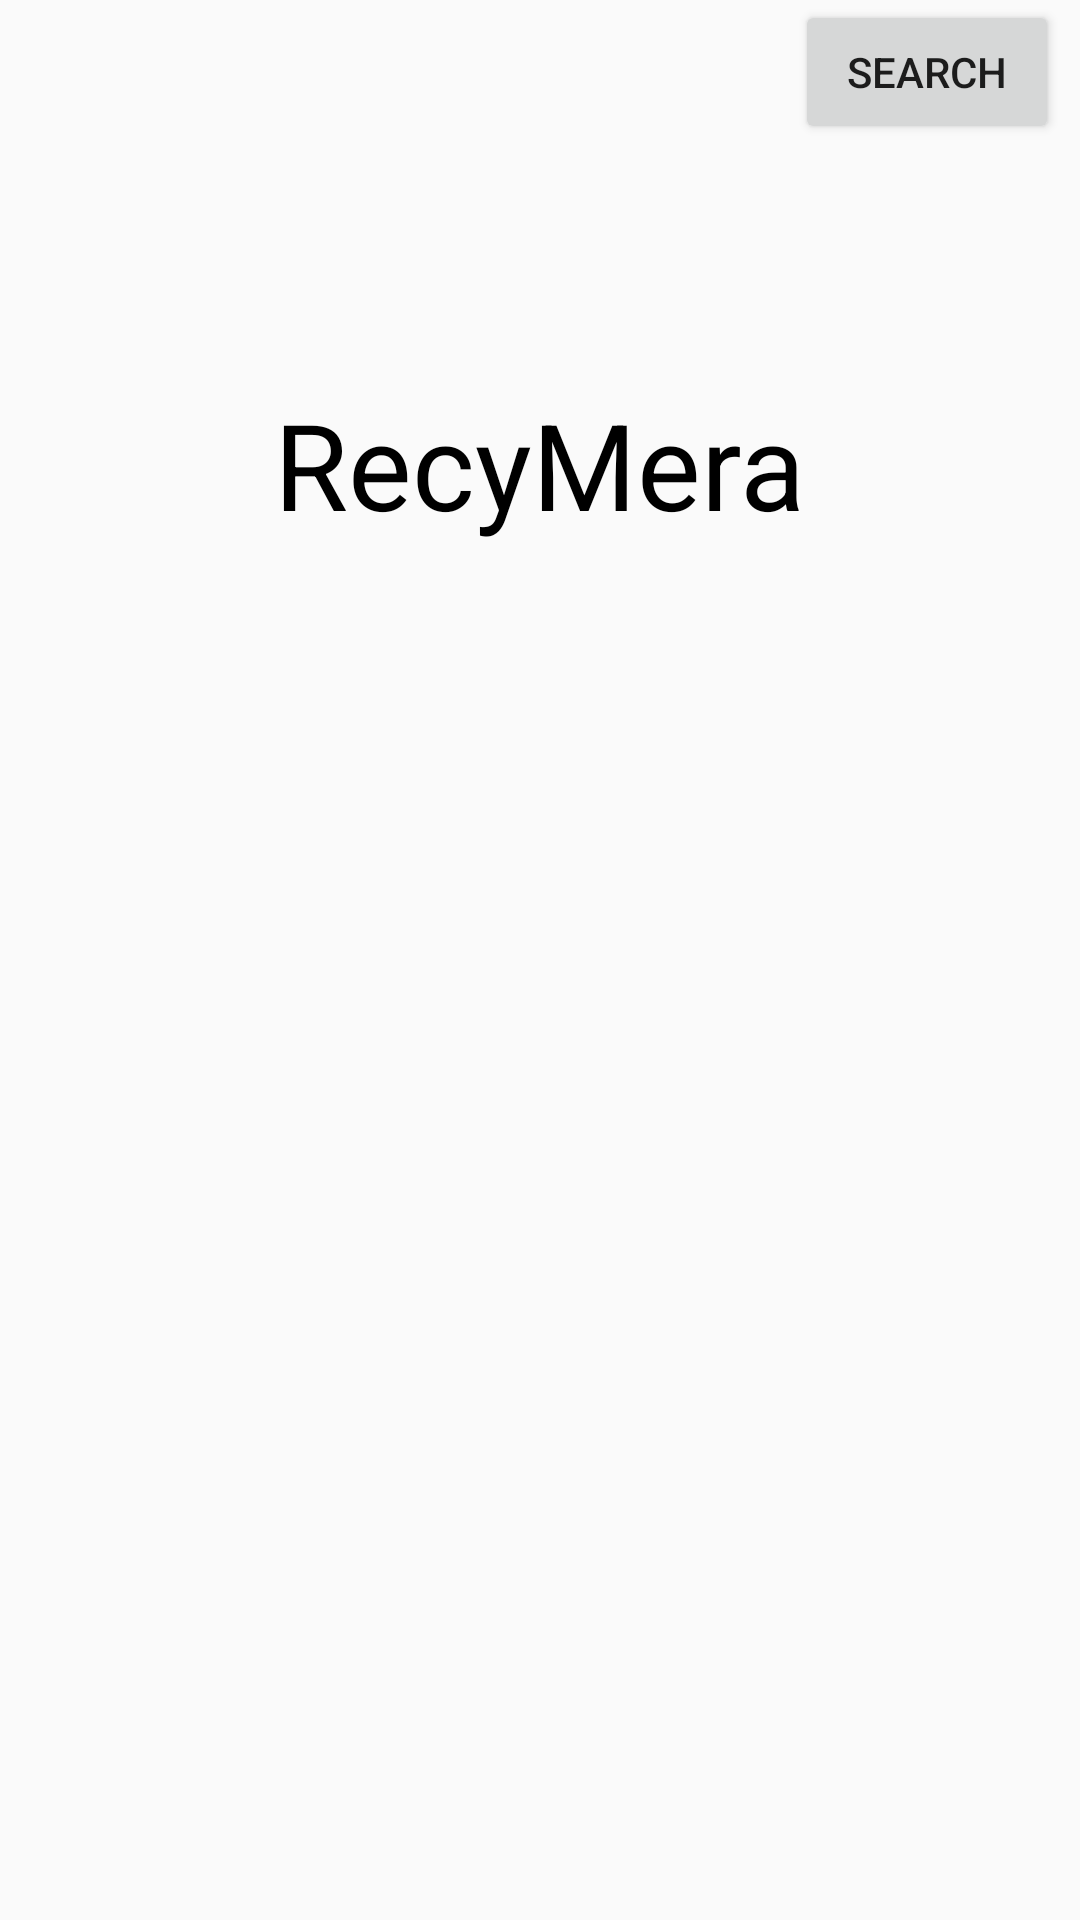

Reconstruct the res/layout file that produces this screen, plus the resources it refers to.
<!-- AndroidManifest.xml: application theme AppTheme.ImageClassification -->
<!-- res/layout/activity_main.xml -->
<?xml version="1.0" encoding="utf-8"?>
<LinearLayout xmlns:android="http://schemas.android.com/apk/res/android"
    xmlns:app="http://schemas.android.com/apk/res-auto"
    xmlns:tools="http://schemas.android.com/tools"
    android:layout_width="match_parent"
    android:layout_height="match_parent"
    android:orientation="vertical"
    tools:context=".MainActivity">

    <LinearLayout
        android:layout_width="match_parent"
        android:layout_height="wrap_content"
        android:orientation="vertical">

        <Button
            android:id="@+id/btn_search"
            android:layout_width="wrap_content"
            android:layout_height="wrap_content"
            android:layout_gravity="right"
            android:layout_marginEnd="7dp"
            android:layout_marginRight="7dp"
            android:text="SEARCH" />

        <TextView
            android:id="@+id/tv_title"
            android:layout_width="wrap_content"
            android:layout_height="wrap_content"
            android:layout_gravity="center"
            android:layout_margin="80dp"
            android:gravity="center"
            android:text="RecyMera"
            android:textColor="#000000"
            android:textSize="40sp" />

        <androidx.recyclerview.widget.RecyclerView
            android:id="@+id/rv_main"
            android:layout_width="match_parent"
            android:layout_height="400dp"
            android:layout_margin="10dp"
            app:layoutManager="androidx.recyclerview.widget.LinearLayoutManager" />

    </LinearLayout>

    <LinearLayout
        android:layout_width="match_parent"
        android:layout_height="match_parent"
        android:gravity="bottom"
        android:orientation="vertical">

        <Button
            android:id="@+id/btn_camera"
            android:layout_width="wrap_content"
            android:layout_height="wrap_content"
            android:layout_gravity="center|clip_vertical"
            android:text="Camera" />
    </LinearLayout>
</LinearLayout>
<!-- resources referenced by this layout -->
<resources>
  <style name="AppTheme.ImageClassification" parent="Theme.AppCompat.Light.NoActionBar">
          
          <item name="colorPrimary">@color/tfe_color_primary</item>
          <item name="colorPrimaryDark">@color/tfe_color_primary_dark</item>
          <item name="colorAccent">@color/tfe_color_accent</item>
      </style>
  <color name="tfe_color_primary">#ffa800</color>
  <color name="tfe_color_primary_dark">#1BAE4D</color>
  <color name="tfe_color_accent">#425066</color>
</resources>
